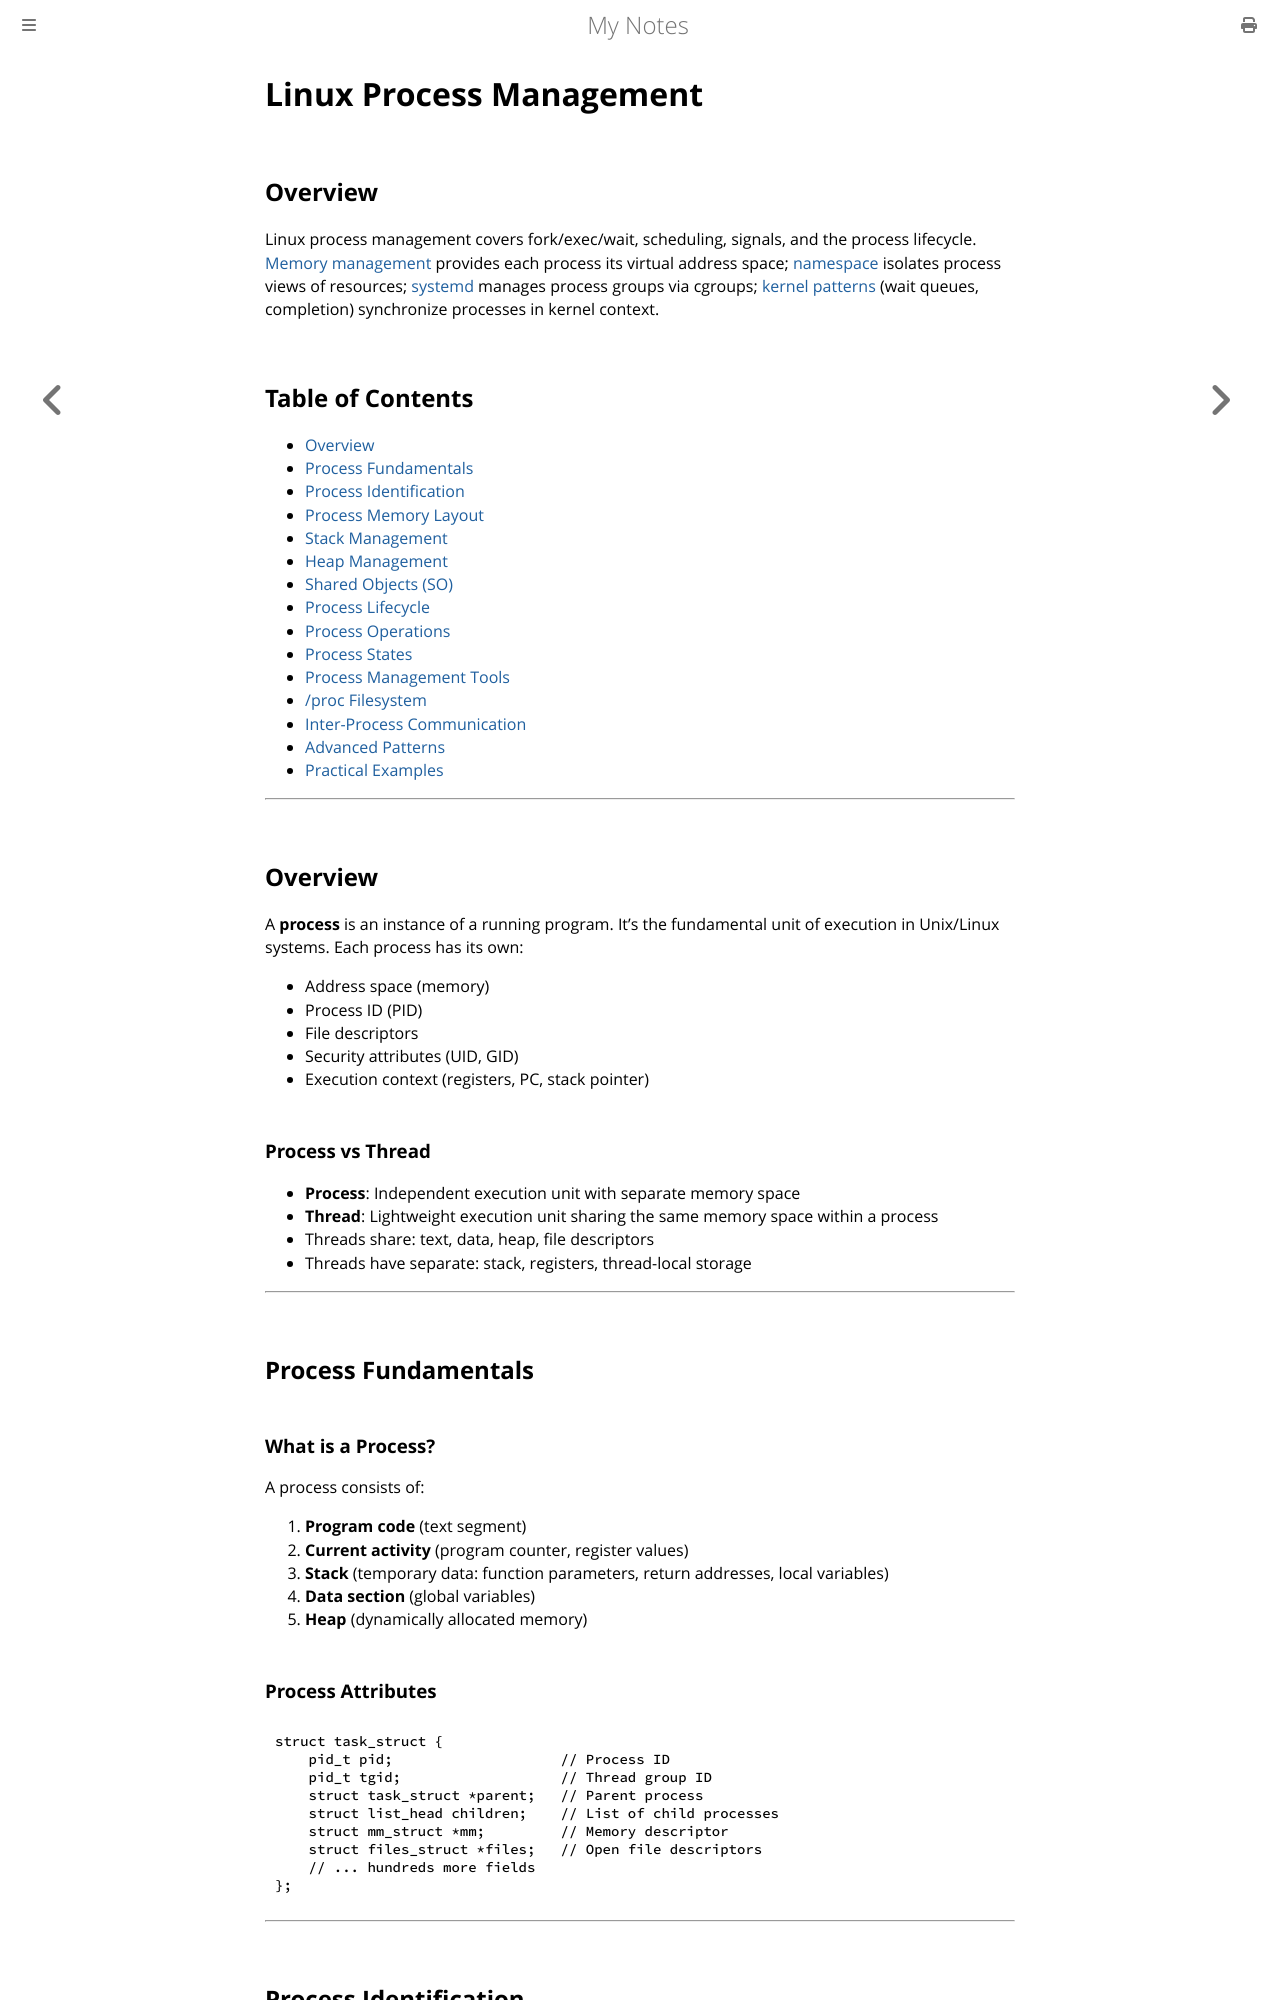

repository: paritystack/notes · page: linux/process.html · generator: mdbook

# Linux Process Management

## Overview

Linux process management covers fork/exec/wait, scheduling, signals, and the process lifecycle. [Memory management](memory_management.md) provides each process its virtual address space; [namespace](namespace.md) isolates process views of resources; [systemd](systemd.md) manages process groups via cgroups; [kernel patterns](kernel_patterns.md) (wait queues, completion) synchronize processes in kernel context.

## Table of Contents
- [Overview](#overview)
- [Process Fundamentals](#process-fundamentals)
- [Process Identification](#process-identification)
- [Process Memory Layout](#process-memory-layout)
- [Stack Management](#stack-management)
- [Heap Management](#heap-management)
- [Shared Objects (SO)](#shared-objects-so)
- [Process Lifecycle](#process-lifecycle)
- [Process Operations](#process-operations)
- [Process States](#process-states)
- [Process Management Tools](#process-management-tools)
- [/proc Filesystem](#proc-filesystem)
- [Inter-Process Communication](#inter-process-communication)
- [Advanced Patterns](#advanced-patterns)
- [Practical Examples](#practical-examples)

---

## Overview

A **process** is an instance of a running program. It's the fundamental unit of execution in Unix/Linux systems. Each process has its own:
- Address space (memory)
- Process ID (PID)
- File descriptors
- Security attributes (UID, GID)
- Execution context (registers, PC, stack pointer)

### Process vs Thread

- **Process**: Independent execution unit with separate memory space
- **Thread**: Lightweight execution unit sharing the same memory space within a process
- Threads share: text, data, heap, file descriptors
- Threads have separate: stack, registers, thread-local storage

---

## Process Fundamentals

### What is a Process?

A process consists of:
1. **Program code** (text segment)
2. **Current activity** (program counter, register values)
3. **Stack** (temporary data: function parameters, return addresses, local variables)
4. **Data section** (global variables)
5. **Heap** (dynamically allocated memory)
